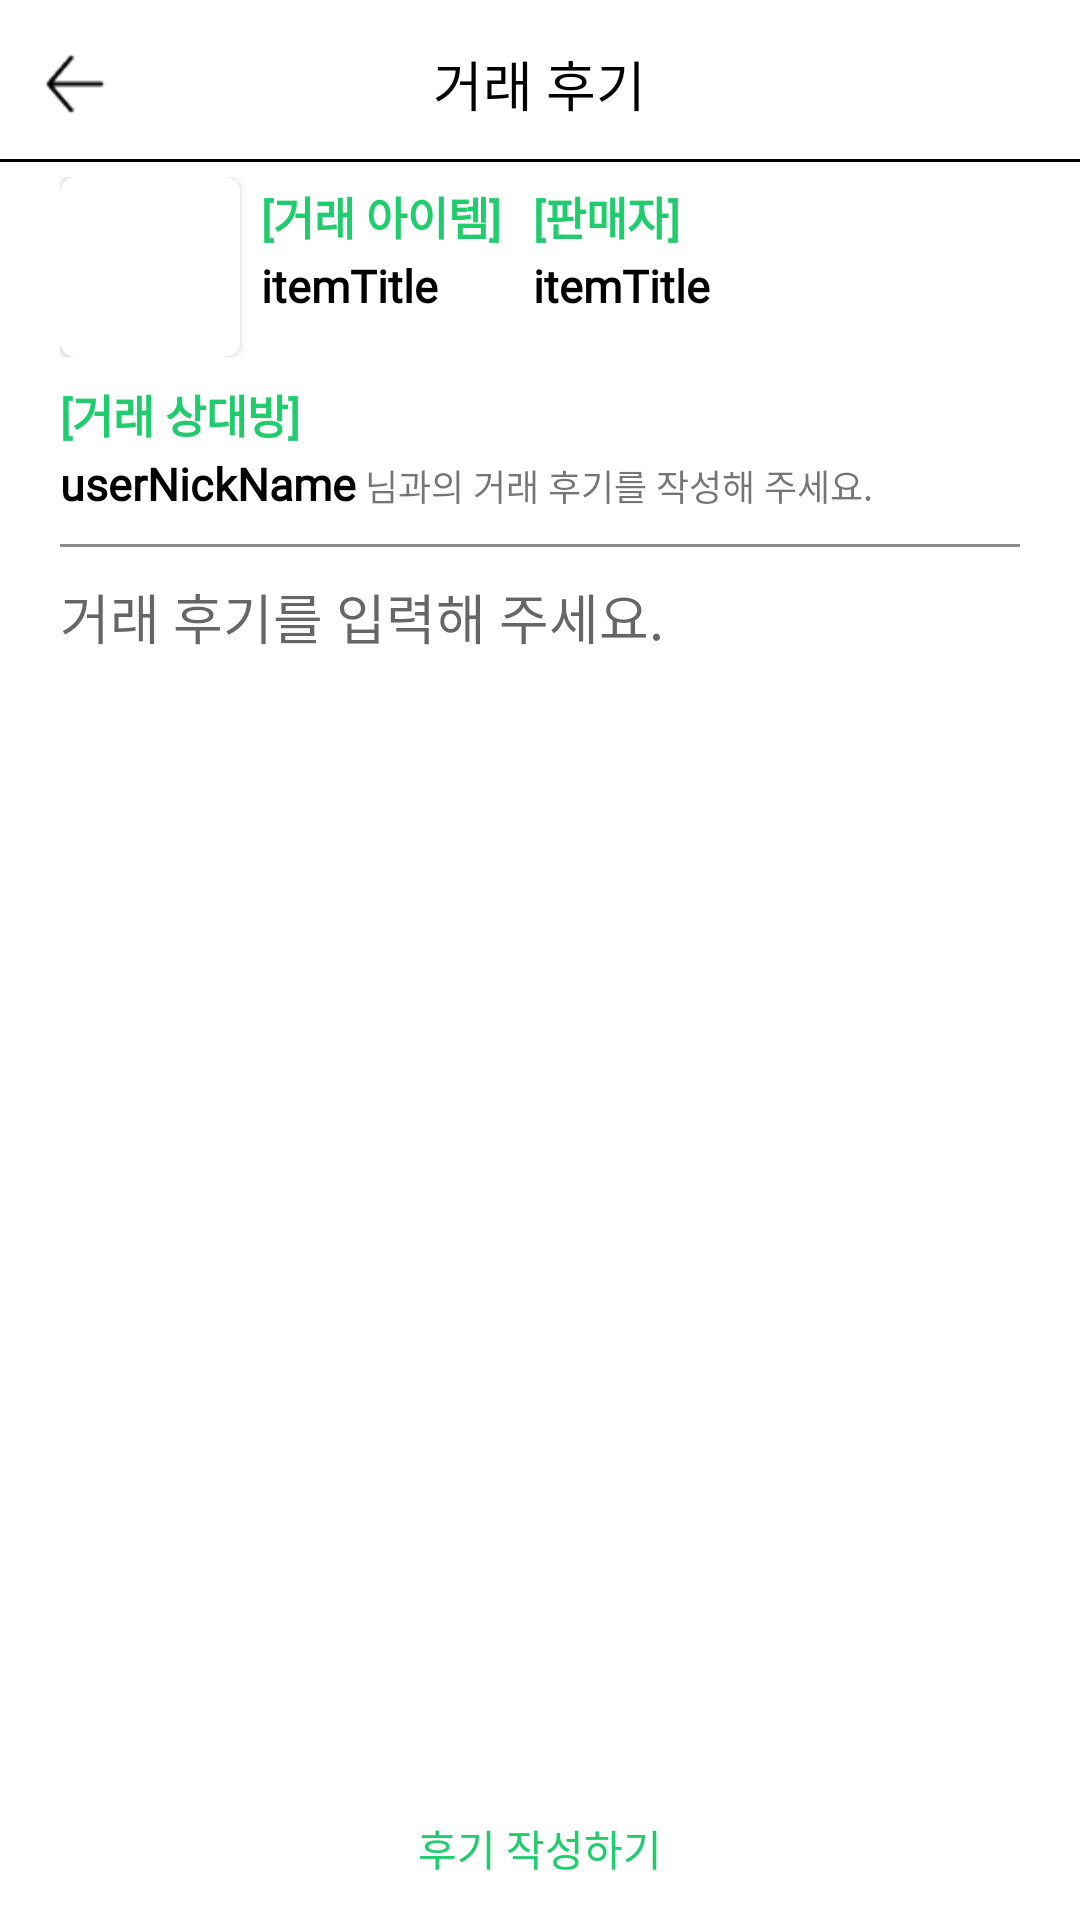

Reconstruct the res/layout file that produces this screen, plus the resources it refers to.
<!-- AndroidManifest.xml: application theme Theme.JMarket -->
<!-- res/layout/activity_review.xml -->
<?xml version="1.0" encoding="utf-8"?>
<RelativeLayout xmlns:android="http://schemas.android.com/apk/res/android"
    xmlns:app="http://schemas.android.com/apk/res-auto"
    xmlns:tools="http://schemas.android.com/tools"
    android:layout_width="match_parent"
    android:layout_height="match_parent"
    tools:context=".view.activity.ReviewActivity">

    <LinearLayout
        android:id="@+id/topLayout"
        android:layout_width="match_parent"
        android:layout_height="wrap_content"
        android:orientation="vertical">

        <RelativeLayout
            android:layout_width="match_parent"
            android:layout_height="30dp"
            android:layout_marginLeft="15dp"
            android:layout_marginTop="13dp"
            android:layout_marginRight="15dp">

            <ImageView
                android:id="@+id/backButton"
                android:layout_width="20dp"
                android:layout_height="20dp"
                android:layout_centerVertical="true"
                android:src="@drawable/back" />

            <TextView
                android:layout_width="wrap_content"
                android:layout_height="wrap_content"
                android:layout_centerInParent="true"
                android:fontFamily="@font/scd5"
                android:text="거래 후기"
                android:textColor="#000000"
                android:textSize="18dp" />


        </RelativeLayout>

        <View
            android:layout_width="match_parent"
            android:layout_height="1dp"
            android:layout_below="@+id/topLayout"
            android:layout_marginTop="10dp"
            android:background="#000000" />
    </LinearLayout>

    <LinearLayout
        android:layout_width="match_parent"
        android:layout_height="wrap_content"
        android:layout_below="@+id/topLayout"
        android:layout_marginLeft="20dp"
        android:layout_marginTop="5dp"
        android:layout_marginRight="20dp"
        android:orientation="vertical">

        <LinearLayout
            android:layout_width="match_parent"
            android:layout_height="wrap_content"
            android:orientation="horizontal">

            <RelativeLayout
                android:id="@+id/itemInfoLayout"
                android:layout_width="match_parent"
                android:layout_height="wrap_content">

                <androidx.cardview.widget.CardView
                    android:id="@+id/itemCardView"
                    android:layout_width="60dp"
                    android:layout_height="60dp"
                    android:layout_centerVertical="true"
                    app:cardCornerRadius="5dp">

                    <ImageView
                        android:id="@+id/itemPhoto"
                        android:layout_width="match_parent"
                        android:layout_height="match_parent"
                        android:scaleType="fitXY"
                        android:src="@drawable/calendar" />
                </androidx.cardview.widget.CardView>

                <LinearLayout
                    android:id="@+id/itemLayout"
                    android:layout_width="wrap_content"
                    android:layout_height="wrap_content"
                    android:layout_marginLeft="7dp"
                    android:layout_marginTop="2dp"
                    android:layout_toRightOf="@+id/itemCardView"
                    android:orientation="vertical">

                    <TextView
                        android:layout_width="wrap_content"
                        android:layout_height="wrap_content"
                        android:layout_centerInParent="true"
                        android:fontFamily="@font/scd5"
                        android:text="[거래 아이템] "
                        android:textColor="#E203C75A"
                        android:textSize="15dp"
                        android:textStyle="bold" />


                    <TextView
                        android:id="@+id/itemTitle"
                        android:layout_width="wrap_content"
                        android:layout_height="wrap_content"
                        android:layout_centerInParent="true"
                        android:layout_marginTop="2dp"
                        android:fontFamily="@font/scd5"
                        android:text="itemTitle"
                        android:textColor="#000000"
                        android:textSize="15dp"
                        android:textStyle="bold" />


                </LinearLayout>

                <LinearLayout
                    android:layout_width="wrap_content"
                    android:layout_height="wrap_content"
                    android:layout_marginLeft="7dp"
                    android:layout_marginTop="2dp"
                    android:orientation="vertical"
                    android:layout_toRightOf="@+id/itemLayout">

                    <TextView
                        android:layout_width="wrap_content"
                        android:layout_height="wrap_content"
                        android:layout_centerInParent="true"
                        android:fontFamily="@font/scd5"
                        android:text="[판매자] "
                        android:textColor="#E203C75A"
                        android:textSize="15dp"
                        android:textStyle="bold" />


                    <TextView
                        android:id="@+id/seller"
                        android:layout_width="wrap_content"
                        android:layout_height="wrap_content"
                        android:layout_centerInParent="true"
                        android:layout_marginTop="2dp"
                        android:fontFamily="@font/scd5"
                        android:text="itemTitle"
                        android:textColor="#000000"
                        android:textSize="15dp"
                        android:textStyle="bold" />


                </LinearLayout>

            </RelativeLayout>

        </LinearLayout>

        <TextView
            android:layout_width="wrap_content"
            android:layout_height="wrap_content"
            android:layout_centerInParent="true"
            android:fontFamily="@font/scd5"
            android:text="[거래 상대방] "
            android:textColor="#E203C75A"
            android:textSize="15dp"
            android:textStyle="bold"
            android:layout_marginTop="8dp"/>


        <LinearLayout
            android:layout_width="match_parent"
            android:layout_height="wrap_content"
            android:orientation="horizontal"
            android:layout_marginTop="2dp">

            <TextView
                android:id="@+id/userNickName"
                android:layout_width="wrap_content"
                android:layout_height="wrap_content"
                android:fontFamily="@font/scd5"
                android:text="userNickName"
                android:textColor="#000000"
                android:textSize="15dp"
                android:textStyle="bold"/>

            <TextView
                android:layout_width="wrap_content"
                android:layout_height="wrap_content"
                android:fontFamily="@font/scd5"
                android:text=" 님과의 거래 후기를 작성해 주세요."
                android:textSize="12dp"/>
        </LinearLayout>

        <View
            android:layout_width="match_parent"
            android:layout_height="1dp"
            android:background="#8C8C8C"
            android:layout_marginTop="10dp"/>


        <EditText
            android:id="@+id/reviewText"
            android:layout_width="match_parent"
            android:layout_height="wrap_content"
            android:background="@null"
            android:hint="거래 후기를 입력해 주세요."
            android:fontFamily="@font/scd5"
            android:layout_marginTop="10dp" />
    </LinearLayout>

    <androidx.appcompat.widget.AppCompatButton
        android:id="@+id/writeReviewButton"
        android:layout_width="match_parent"
        android:layout_height="wrap_content"
        android:layout_alignParentBottom="true"
        android:background="@null"
        android:fontFamily="@font/scd5"
        android:text="후기 작성하기"
        android:textColor="#E203C75A" />

</RelativeLayout>
<!-- resources referenced by this layout -->
<resources>
  <!-- drawable back: png bitmap (drawable, 326 bytes) -->
  <style name="Theme.JMarket" parent="Theme.MaterialComponents.DayNight.DarkActionBar">
          
          <item name="colorPrimary">@color/purple_500</item>
          <item name="colorPrimaryVariant">@color/purple_700</item>
          <item name="colorOnPrimary">@color/white</item>
          
          <item name="colorSecondary">@color/teal_200</item>
          <item name="colorSecondaryVariant">@color/teal_700</item>
          <item name="colorOnSecondary">@color/black</item>
          
          <item name="android:statusBarColor" tools:targetApi="l">?attr/colorPrimaryVariant</item>
          
          <item name="windowNoTitle">true</item>
          <item name="windowActionBar">false</item>
      </style>
  <color name="purple_500">#FF6200EE</color>
  <color name="purple_700">#FF3700B3</color>
  <color name="white">#FFFFFFFF</color>
  <color name="teal_200">#FF03DAC5</color>
  <color name="teal_700">#FF018786</color>
  <color name="black">#FF000000</color>
</resources>
